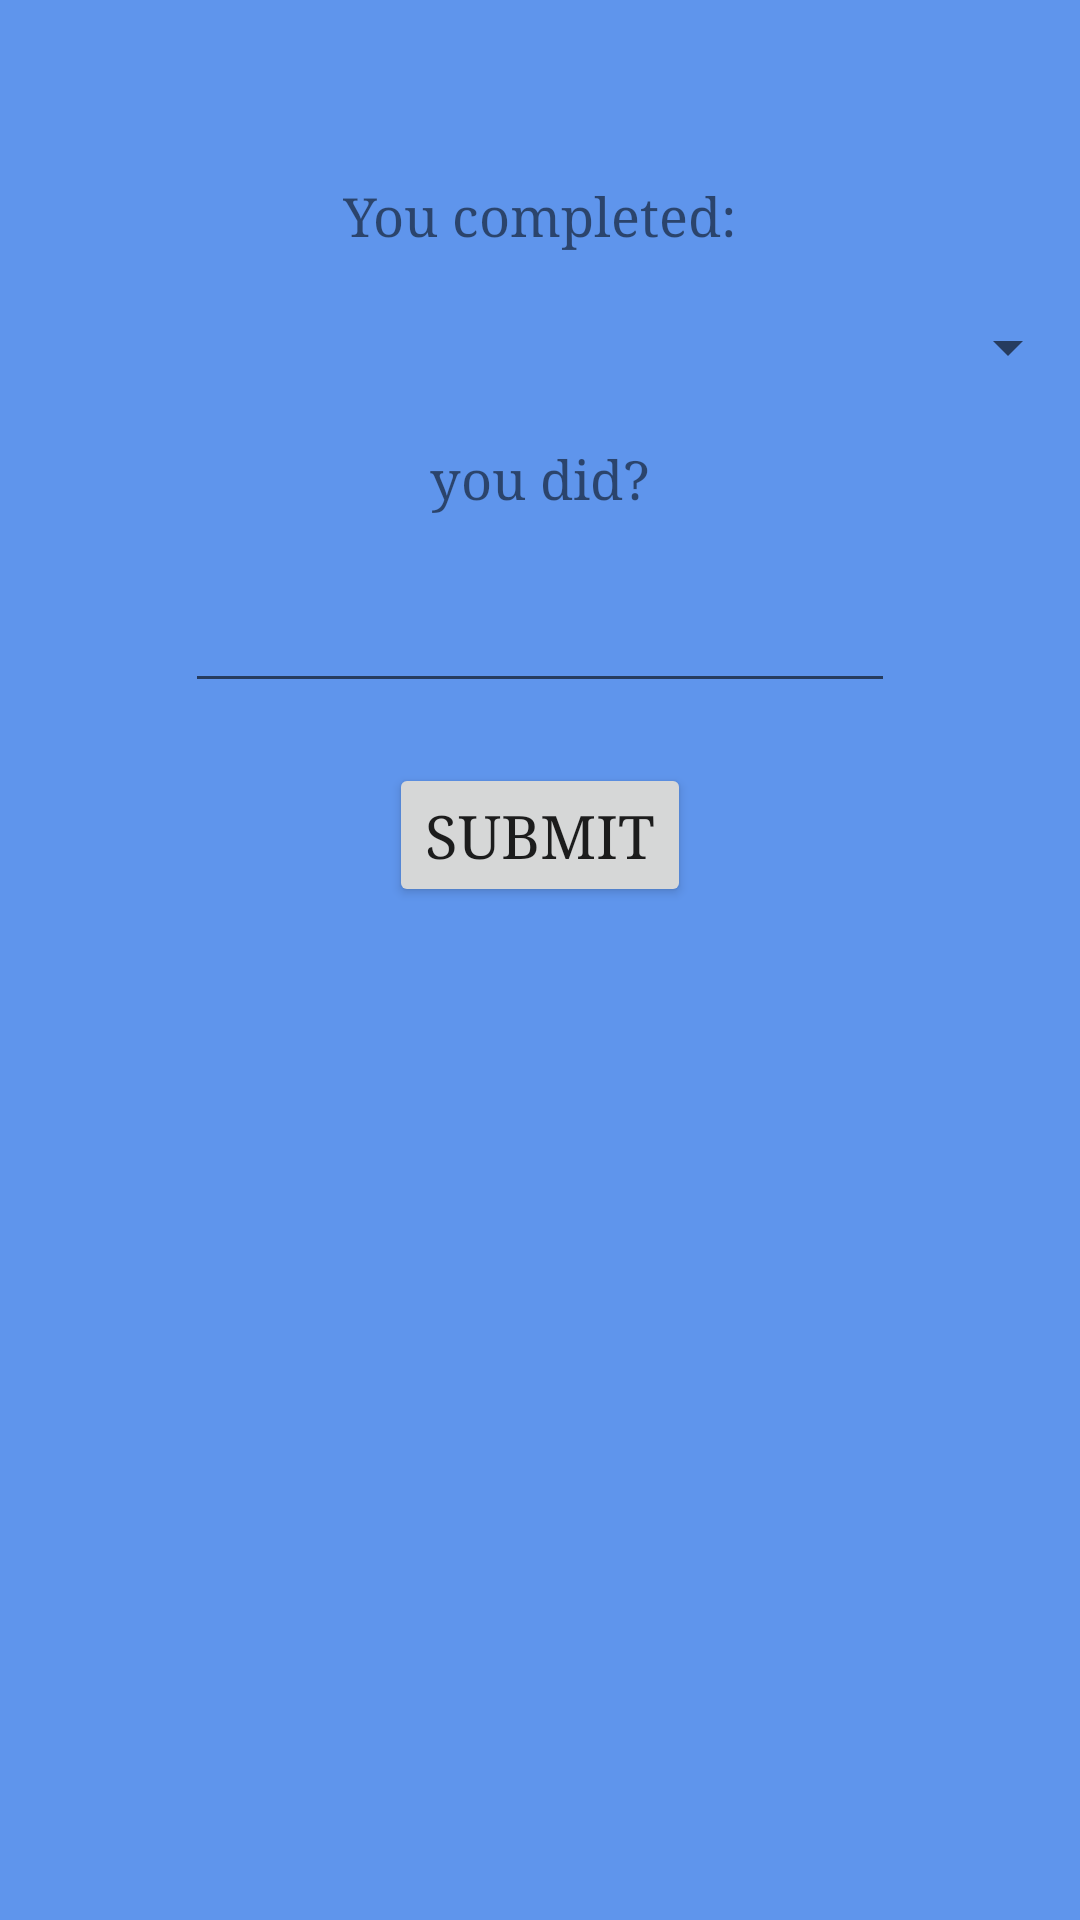

Reconstruct the res/layout file that produces this screen, plus the resources it refers to.
<!-- AndroidManifest.xml: application theme AppTheme -->
<!-- res/layout/input_fragment.xml -->
<?xml version="1.0" encoding="utf-8"?>
<RelativeLayout
    xmlns:android="http://schemas.android.com/apk/res/android"
    xmlns:app="http://schemas.android.com/apk/res-auto"
    xmlns:tools="http://schemas.android.com/tools"
    android:layout_width="match_parent"
    android:layout_height="match_parent">

    <ImageView
        android:id="@+id/ivActivityIcon"
        android:layout_width="wrap_content"
        android:layout_height="wrap_content"
        android:layout_alignParentTop="true"
        android:layout_centerHorizontal="true"
        android:layout_marginTop="30dp"
        app:srcCompat="@mipmap/ic_launcher_round"
        />

    <TextView
        android:id="@+id/tvInputType"
        android:layout_marginTop="30dp"
        android:layout_width="wrap_content"
        android:layout_height="wrap_content"
        android:layout_below="@+id/ivActivityIcon"
        android:layout_centerHorizontal="true"
        android:text="@string/how_many"
        android:textSize="18sp" />

    <Spinner
        android:id="@+id/spInputType"
        android:layout_marginTop="20dp"
        android:layout_width="match_parent"
        android:layout_height="wrap_content"
        android:layout_alignParentStart="true"
        android:layout_below="@+id/tvInputType"
         />

    <TextView
        android:id="@+id/tvValue"
        android:layout_marginTop="20dp"
        android:layout_width="wrap_content"
        android:layout_height="wrap_content"
        android:layout_below="@+id/spInputType"
        android:layout_centerHorizontal="true"
        android:text="@string/you_did"
        android:textSize="18sp" />

    <EditText
        android:id="@+id/etValue"
        android:layout_marginTop="20dp"
        android:layout_width="wrap_content"
        android:layout_height="wrap_content"
        android:layout_below="@+id/tvValue"
        android:layout_centerHorizontal="true"
        android:ems="10"
        android:inputType="numberDecimal" />

    <Button
        android:id="@+id/btnSubmit"
        android:layout_marginTop="20dp"
        android:layout_width="wrap_content"
        android:layout_height="wrap_content"
        android:layout_below="@+id/etValue"
        android:layout_centerHorizontal="true"
        android:text="@string/submit" />
</RelativeLayout>
<!-- resources referenced by this layout -->
<resources>
  <string name="how_many">You completed: </string>
  <string name="submit">Submit</string>
  <string name="you_did">you did?</string>
  <style name="AppTheme" parent="Theme.AppCompat.Light.NoActionBar">
          <item name="android:windowBackground">@color/backgroundColor</item>
          
          <item name="colorPrimary">@color/colorPrimary</item>
          <item name="colorPrimaryDark">@color/colorPrimaryDark</item>
          <item name="colorAccent">@color/colorAccent</item>
          <item name="android:typeface">serif</item>
          <item name="android:textSize">20sp</item>
      </style>
  <color name="backgroundColor">#5F95EC</color>
  <color name="colorPrimary">#3f51b5</color>
  <color name="colorPrimaryDark">#303F9F</color>
  <color name="colorAccent">#FF4081</color>
</resources>
